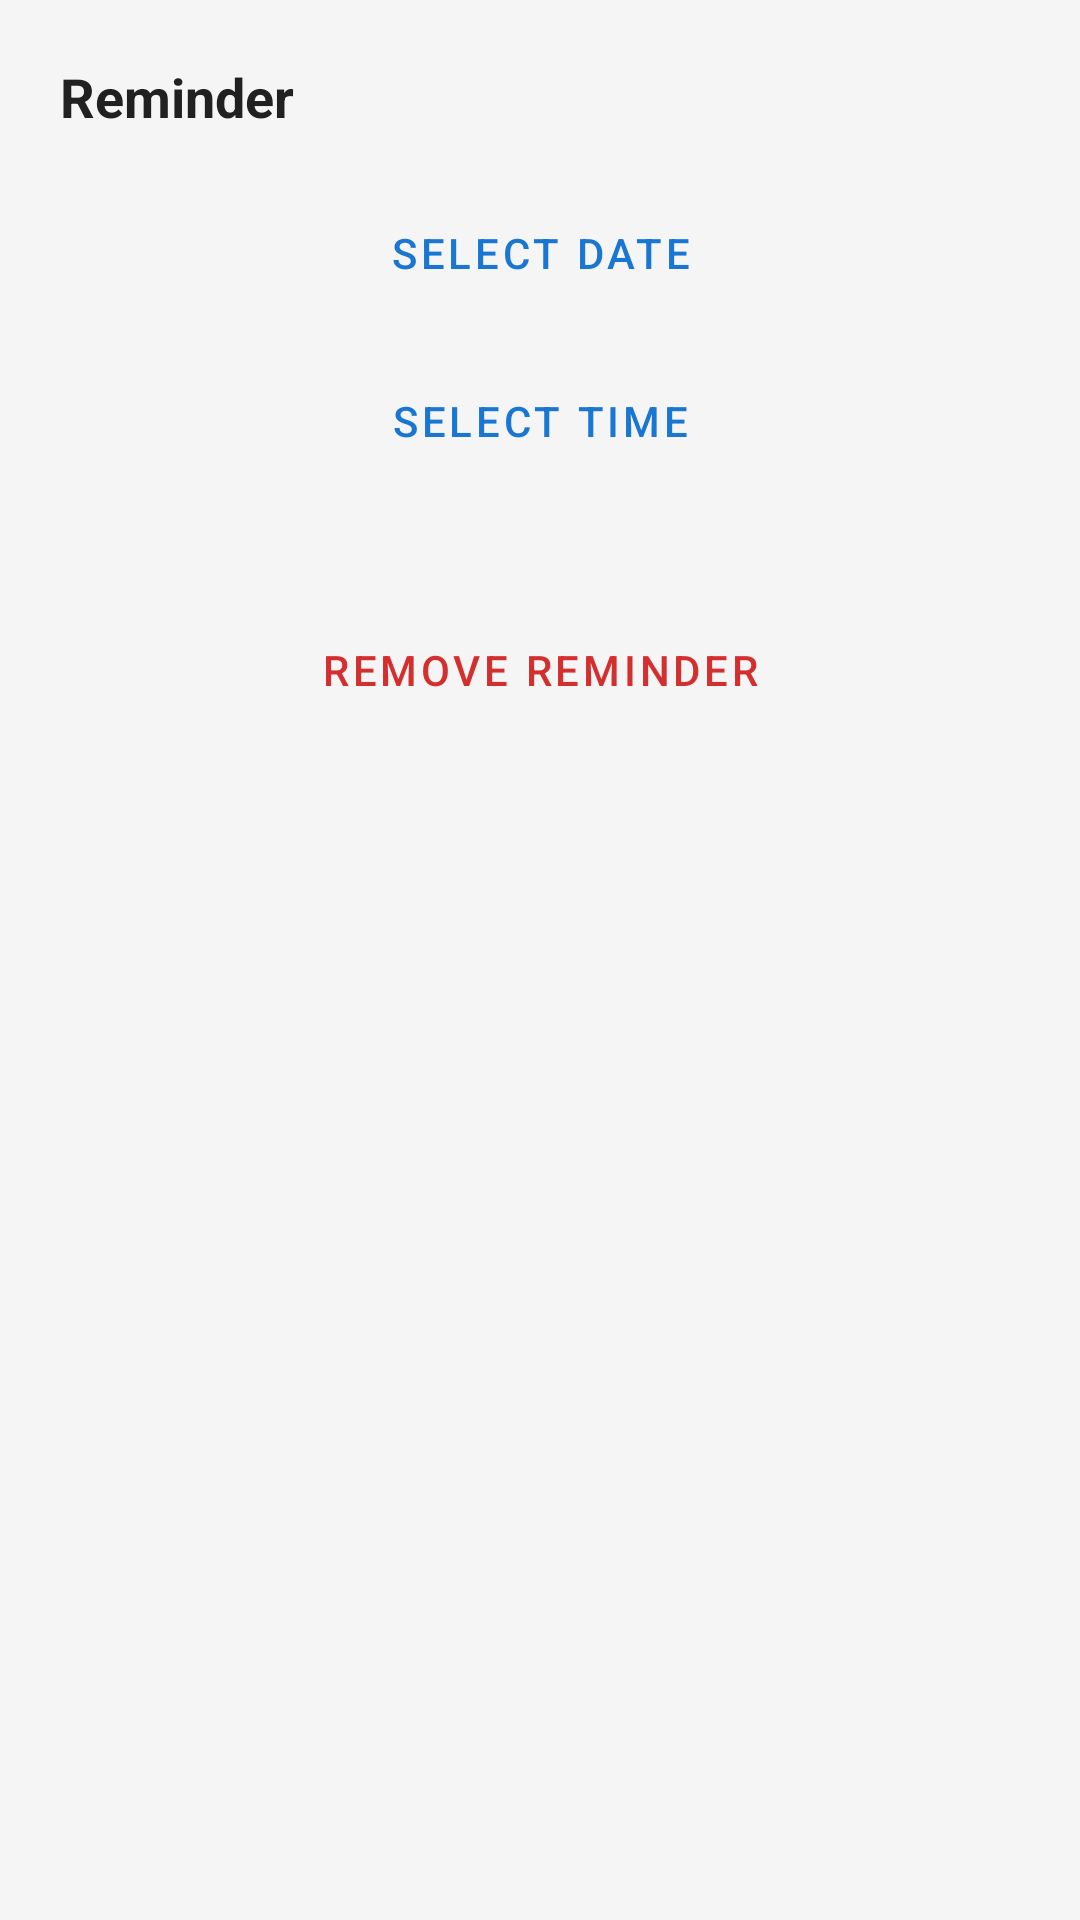

Reconstruct the res/layout file that produces this screen, plus the resources it refers to.
<!-- AndroidManifest.xml: application theme Theme.ArArNote -->
<!-- res/layout/dialog_reminder.xml -->
<?xml version="1.0" encoding="utf-8"?>
<LinearLayout xmlns:android="http://schemas.android.com/apk/res/android"
    android:layout_width="match_parent"
    android:layout_height="wrap_content"
    android:orientation="vertical"
    android:padding="20dp">

    <TextView
        android:layout_width="match_parent"
        android:layout_height="wrap_content"
        android:layout_marginBottom="16dp"
        android:text="@string/action_reminder"
        android:textColor="@color/text_primary"
        android:textSize="18sp"
        android:textStyle="bold" />

    <Button
        android:id="@+id/btn_select_date"
        style="@style/Widget.MaterialComponents.Button.OutlinedButton"
        android:layout_width="match_parent"
        android:layout_height="wrap_content"
        android:text="Select Date" />

    <Button
        android:id="@+id/btn_select_time"
        style="@style/Widget.MaterialComponents.Button.OutlinedButton"
        android:layout_width="match_parent"
        android:layout_height="wrap_content"
        android:layout_marginTop="8dp"
        android:text="Select Time" />

    <TextView
        android:id="@+id/text_selected_time"
        android:layout_width="match_parent"
        android:layout_height="wrap_content"
        android:layout_marginTop="8dp"
        android:textColor="@color/primary"
        android:textSize="14sp" />

    <Button
        android:id="@+id/btn_remove_reminder"
        style="@style/Widget.MaterialComponents.Button.TextButton"
        android:layout_width="match_parent"
        android:layout_height="wrap_content"
        android:layout_marginTop="8dp"
        android:text="Remove Reminder"
        android:textColor="@color/note_red_header" />

</LinearLayout>
<!-- resources referenced by this layout -->
<resources>
  <color name="note_red_header">#D32F2F</color>
  <color name="primary">#1976D2</color>
  <color name="text_primary">#212121</color>
  <string name="action_reminder">Reminder</string>
  <style name="Theme.ArArNote" parent="Theme.MaterialComponents.DayNight.NoActionBar">
          <item name="colorPrimary">@color/primary</item>
          <item name="colorPrimaryVariant">@color/primary_dark</item>
          <item name="colorOnPrimary">#FFFFFF</item>
          <item name="colorSecondary">@color/accent</item>
          <item name="colorSecondaryVariant">@color/accent</item>
          <item name="colorOnSecondary">#000000</item>
          <item name="colorSurface">#FFFFFF</item>
          <item name="colorOnSurface">@color/text_primary</item>
          <item name="android:statusBarColor">?attr/colorPrimaryVariant</item>
          <item name="android:windowBackground">@color/background</item>
  
          
          <item name="popupMenuStyle">@style/Widget.ArArNote.PopupMenu</item>
          <item name="android:popupMenuStyle">@style/Widget.ArArNote.PopupMenu</item>
          <item name="actionOverflowMenuStyle">@style/Widget.ArArNote.ActionOverflowMenu</item>
          <item name="android:actionOverflowMenuStyle">@style/Widget.ArArNote.ActionOverflowMenu</item>
          <item name="actionBarPopupTheme">@style/ThemeOverlay.ArArNote.PopupMenu</item>
          <item name="android:actionBarPopupTheme">@style/ThemeOverlay.ArArNote.PopupMenu</item>
          <item name="android:panelBackground">@drawable/bg_popup_menu</item>
          <item name="panelBackground">@drawable/bg_popup_menu</item>
      </style>
  <color name="primary_dark">#0D47A1</color>
  <color name="accent">#FFAB00</color>
  <color name="background">#F5F5F5</color>
  <style name="Widget.ArArNote.PopupMenu" parent="Widget.AppCompat.Light.PopupMenu">
          <item name="android:popupBackground">@drawable/bg_popup_menu</item>
          <item name="android:textColor">#212121</item>
          <item name="android:dropDownVerticalOffset">6dp</item>
          <item name="android:overlapAnchor">false</item>
      </style>
  <style name="Widget.ArArNote.ActionOverflowMenu" parent="Widget.AppCompat.Light.ActionButton.Overflow">
          <item name="android:popupBackground">@drawable/bg_popup_menu</item>
          <item name="android:textColor">#212121</item>
          <item name="android:dropDownVerticalOffset">6dp</item>
          <item name="android:overlapAnchor">false</item>
      </style>
  <style name="ThemeOverlay.ArArNote.PopupMenu" parent="ThemeOverlay.AppCompat.Light">
          <item name="android:colorBackground">#FFFFFF</item>
          <item name="colorSurface">#FFFFFF</item>
          <item name="colorOnSurface">#212121</item>
          <item name="android:textColor">#212121</item>
          <item name="android:textColorPrimary">#212121</item>
          <item name="android:itemBackground">?attr/selectableItemBackground</item>
          <item name="android:popupBackground">@drawable/bg_popup_menu</item>
          <item name="android:panelBackground">@drawable/bg_popup_menu</item>
      </style>
  <!-- drawable bg_popup_menu (drawable) -->
  <?xml version="1.0" encoding="utf-8"?>
  <shape xmlns:android="http://schemas.android.com/apk/res/android"
      android:shape="rectangle">
      <solid android:color="#FFFFFF" />
      <corners android:radius="14dp" />
      <stroke
          android:width="1dp"
          android:color="#1A000000" />
      <padding
          android:bottom="8dp"
          android:left="6dp"
          android:right="6dp"
          android:top="8dp" />
  </shape>
</resources>
